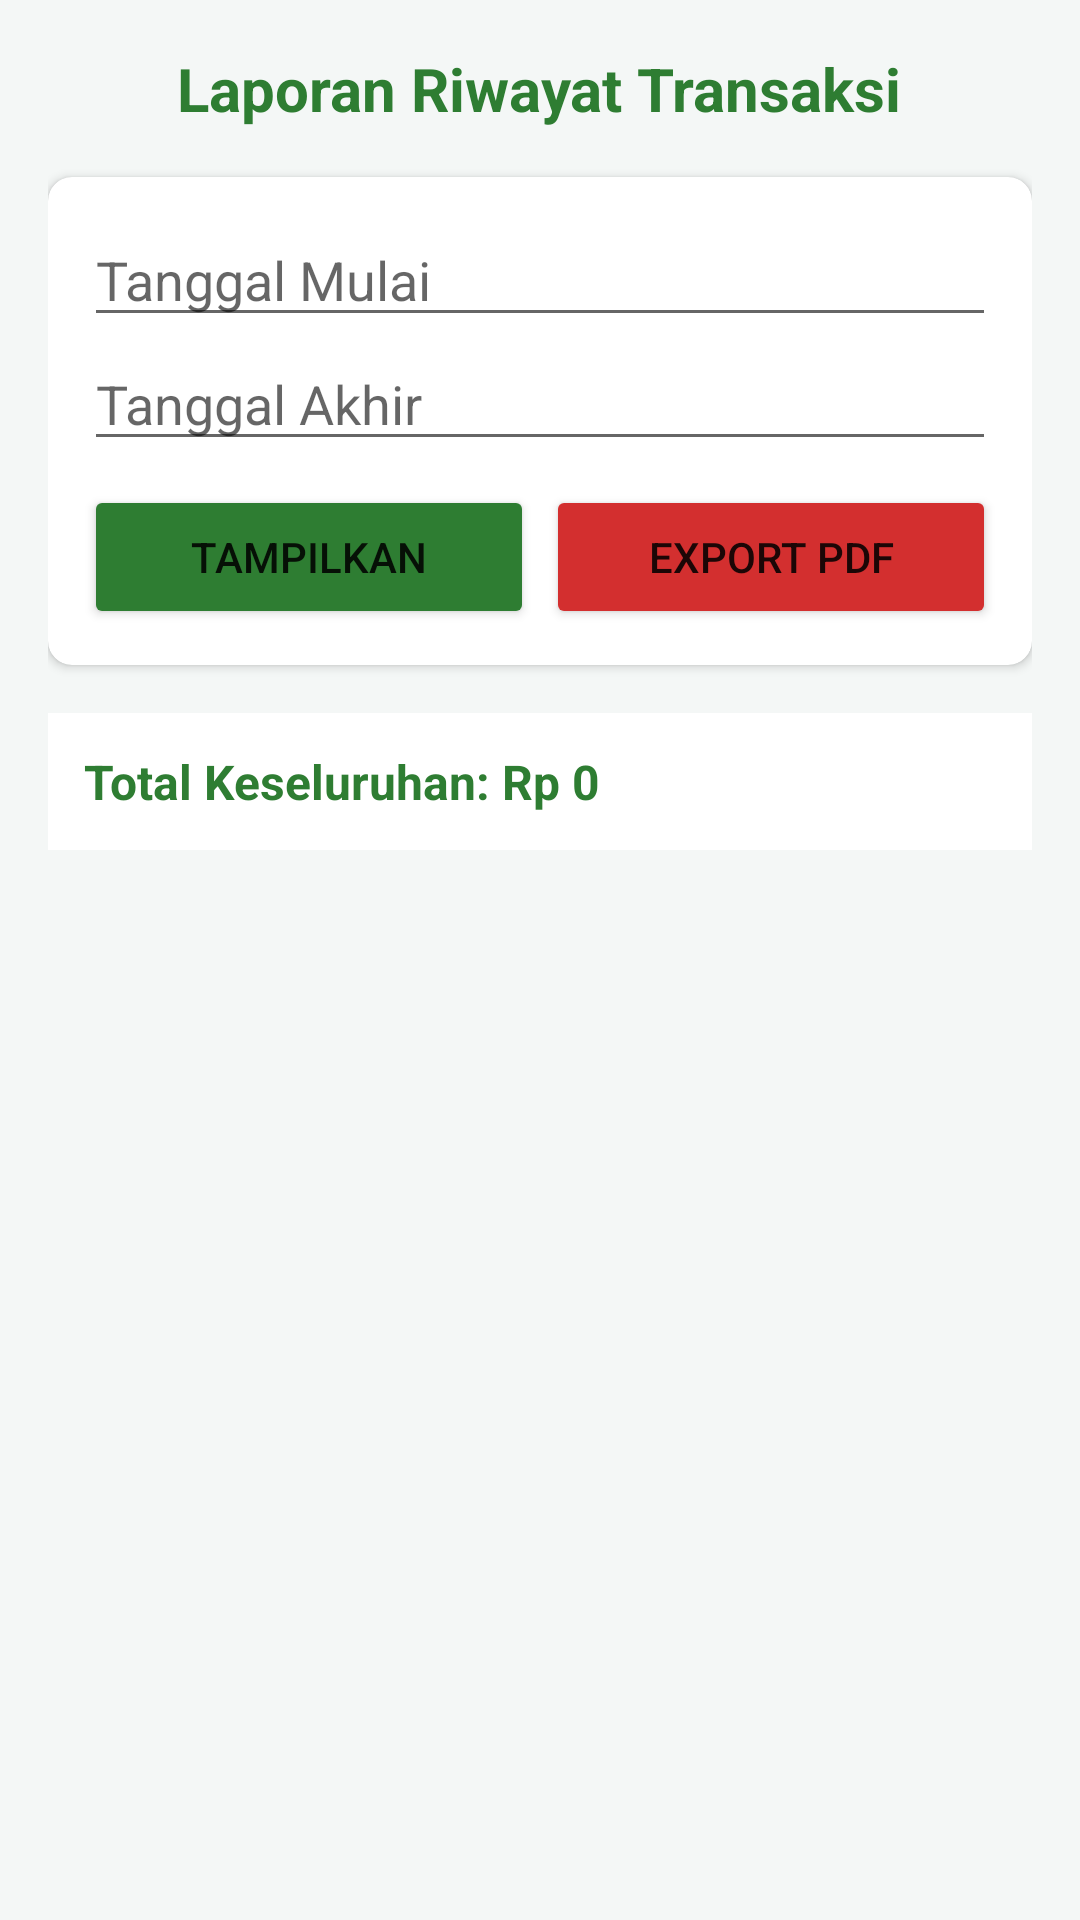

Layout XML and referenced resources for this Android screen:
<!-- AndroidManifest.xml: application theme Theme.SIPTA -->
<!-- res/layout/activity_fragment_lap_penjualan_owner.xml -->
<ScrollView xmlns:android="http://schemas.android.com/apk/res/android"
    xmlns:app="http://schemas.android.com/apk/res-auto"
    android:layout_width="match_parent"
    android:layout_height="match_parent"
    android:background="#F4F7F6">

    <LinearLayout
        android:id="@+id/containerPenjualan"
        android:orientation="vertical"
        android:padding="16dp"
        android:layout_width="match_parent"
        android:layout_height="wrap_content">

        <TextView
            android:layout_width="wrap_content"
            android:layout_height="wrap_content"
            android:text="Laporan Riwayat Transaksi"
            android:textSize="20sp"
            android:textColor="#2E7D32"
            android:textStyle="bold"
            android:layout_gravity="center"
            android:layout_marginBottom="16dp"/>

        <androidx.cardview.widget.CardView
            android:layout_width="match_parent"
            android:layout_height="wrap_content"
            app:cardCornerRadius="8dp"
            android:layout_marginBottom="16dp">

            <LinearLayout
                android:layout_width="match_parent"
                android:layout_height="wrap_content"
                android:orientation="vertical"
                android:padding="12dp">

                <EditText android:id="@+id/etTglMulaiJual" android:layout_width="match_parent" android:layout_height="wrap_content" android:hint="Tanggal Mulai" android:focusable="false"/>
                <EditText android:id="@+id/etTglAkhirJual" android:layout_width="match_parent" android:layout_height="wrap_content" android:hint="Tanggal Akhir" android:focusable="false"/>

                <LinearLayout
                    android:layout_width="match_parent"
                    android:layout_height="wrap_content"
                    android:orientation="horizontal"
                    android:layout_marginTop="8dp">
                    <Button android:id="@+id/btnTampilkanLap" android:layout_width="0dp" android:layout_weight="1" android:layout_height="wrap_content" android:text="Tampilkan" android:backgroundTint="#2E7D32" android:layout_marginEnd="4dp"/>
                    <Button android:id="@+id/btnExportPdf" android:layout_width="0dp" android:layout_weight="1" android:layout_height="wrap_content" android:text="Export PDF" android:backgroundTint="#D32F2F"/>
                </LinearLayout>
            </LinearLayout>
        </androidx.cardview.widget.CardView>

        <TextView
            android:id="@+id/tvTotalPenjualan"
            android:layout_width="match_parent"
            android:layout_height="wrap_content"
            android:text="Total Keseluruhan: Rp 0"
            android:textSize="16sp"
            android:textStyle="bold"
            android:padding="12dp"
            android:background="#FFFFFF"
            android:textColor="#2E7D32"/>

        <LinearLayout
            android:id="@+id/layoutHasilPenjualan"
            android:orientation="vertical"
            android:layout_width="match_parent"
            android:layout_height="wrap_content"
            android:layout_marginTop="16dp"/>

    </LinearLayout>
</ScrollView>
<!-- resources referenced by this layout -->
<resources>
  <style name="Theme.SIPTA" parent="Theme.MaterialComponents.DayNight.DarkActionBar">
          <item name="colorPrimary">@color/sipta_green_dark</item>
  
          <item name="colorPrimaryVariant">@color/sipta_green_dark</item>
          <item name="colorOnPrimary">@color/white</item>
  
          <item name="colorSecondary">@color/sipta_green_light</item>
          <item name="colorSecondaryVariant">@color/sipta_green_dark</item>
          <item name="colorOnSecondary">@color/black</item>
  
          <item name="android:statusBarColor">?attr/colorPrimaryVariant</item>
      </style>
  <color name="sipta_green_dark">#3D5F52</color>
  <color name="white">#FFFFFFFF</color>
  <color name="sipta_green_light">#507A69</color>
  <color name="black">#FF000000</color>
</resources>
